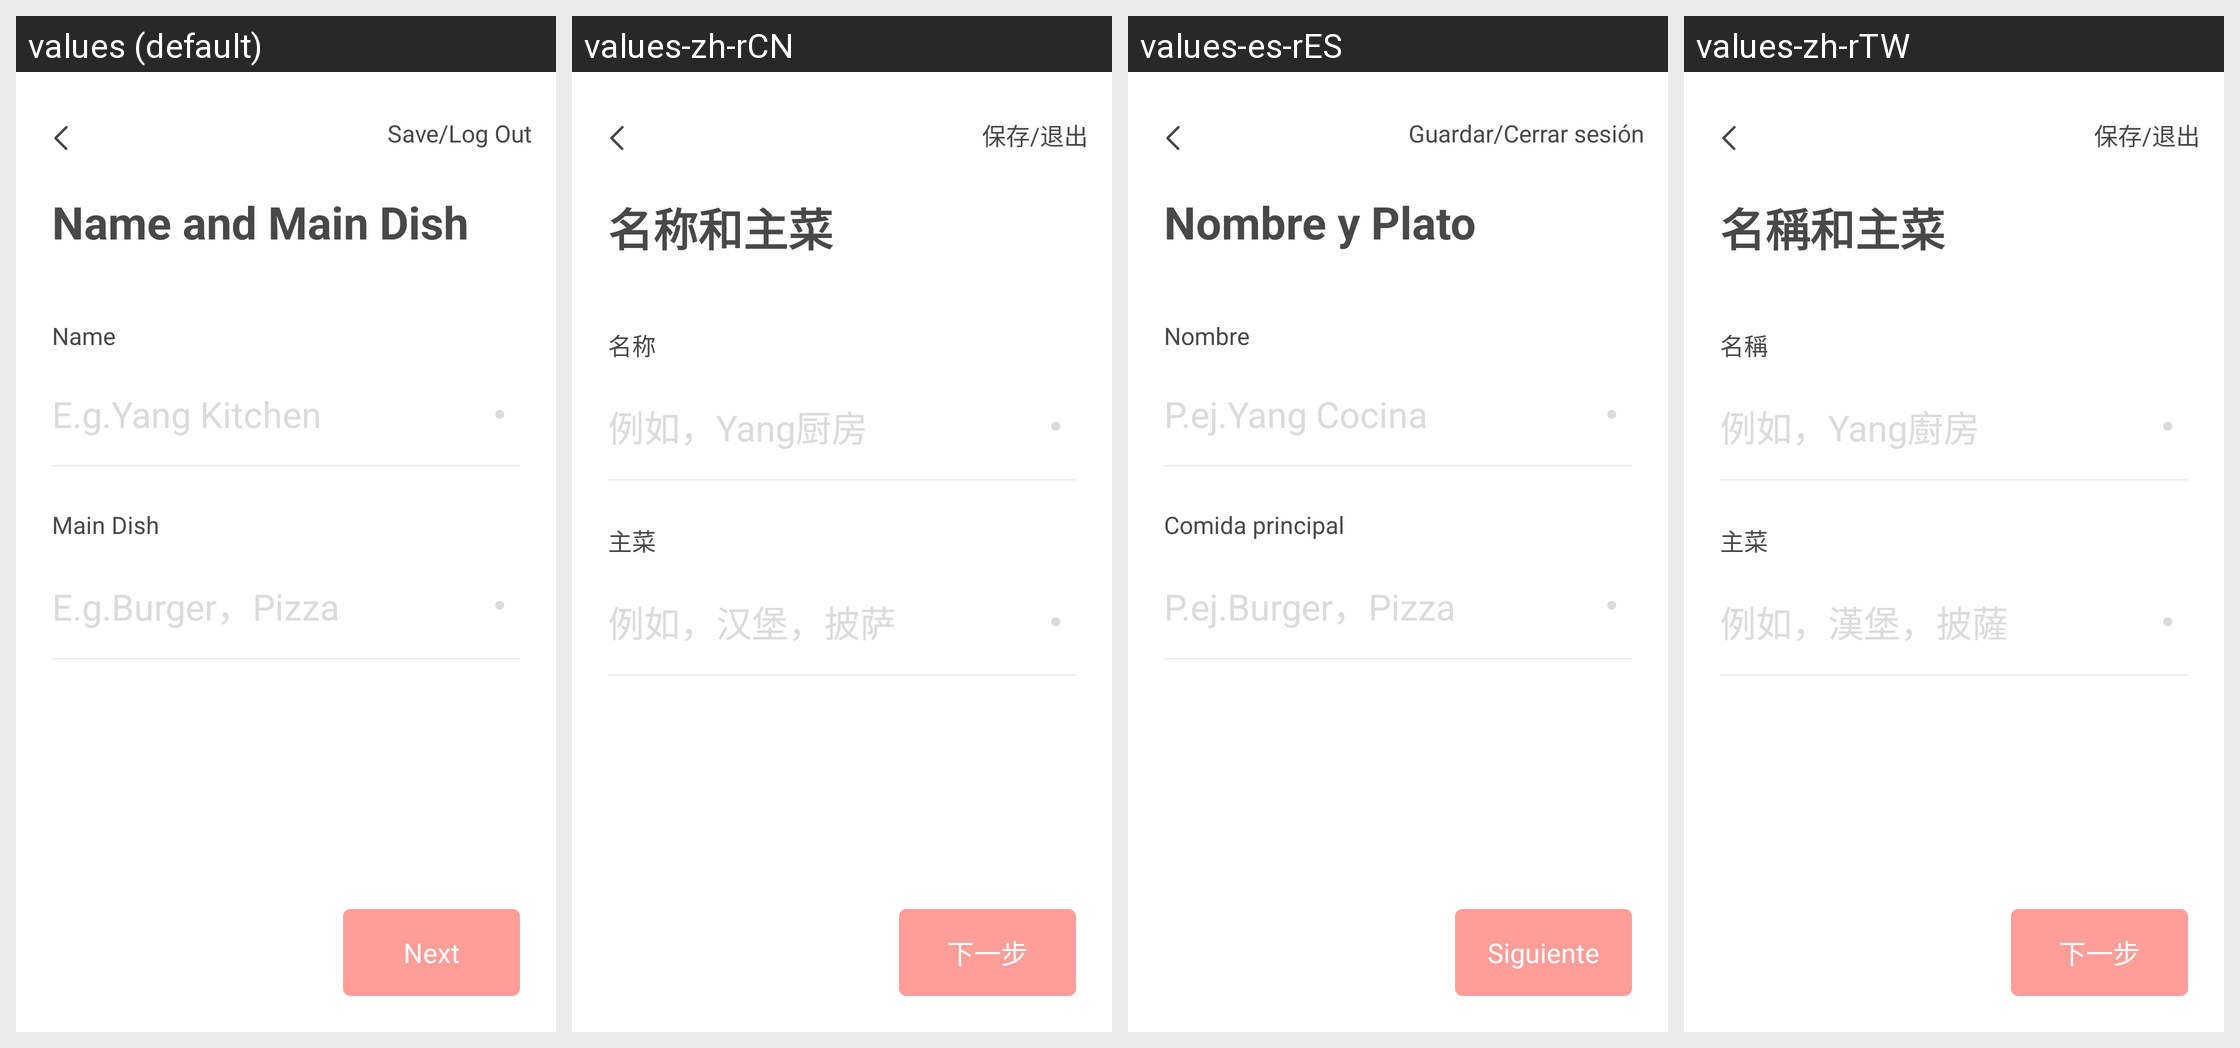

Strings drawn on this Android screen and how each of the app's shown locales translates them:
Android screen res/layout/activity_operations7.xml rendered under 4 locales, left to right: values (default), values-zh-rCN, values-es-rES, values-zh-rTW. Device: Nexus 5 (rendered at 1080×1920; each locale shown at half size, 540×960, under a caption strip naming it); theme AppTheme.NoActionBar.
Strings drawn on this screen, with the default value and each locale's value (text and hints the layout hard-codes, and strings that could not be matched under every locale, appear in the picture but are not listed):

SAVELOGOUT
  values: Save/Log Out
  values-zh-rCN: 保存/退出
  values-es-rES: Guardar/Cerrar sesión
  values-zh-rTW: 保存/退出

NAMEANDMAINDISH
  values: Name and Main Dish
  values-zh-rCN: 名称和主菜
  values-es-rES: Nombre y Plato
  values-zh-rTW: 名稱和主菜

NAME18CHARACTERS
  values: Name
  values-zh-rCN: 名称
  values-es-rES: Nombre
  values-zh-rTW: 名稱

EGYANGKITCHEN
  values: E.g.Yang Kitchen
  values-zh-rCN: 例如，Yang厨房
  values-es-rES: P.ej.Yang Cocina
  values-zh-rTW: 例如，Yang廚房

MAINDISH30CHARACTERS
  values: Main Dish
  values-zh-rCN: 主菜
  values-es-rES: Comida principal
  values-zh-rTW: 主菜

EGBURGERPIZZA
  values: E.g.Burger，Pizza
  values-zh-rCN: 例如，汉堡，披萨
  values-es-rES: P.ej.Burger，Pizza
  values-zh-rTW: 例如，漢堡，披薩

NEXT
  values: Next
  values-zh-rCN: 下一步
  values-es-rES: Siguiente
  values-zh-rTW: 下一步
